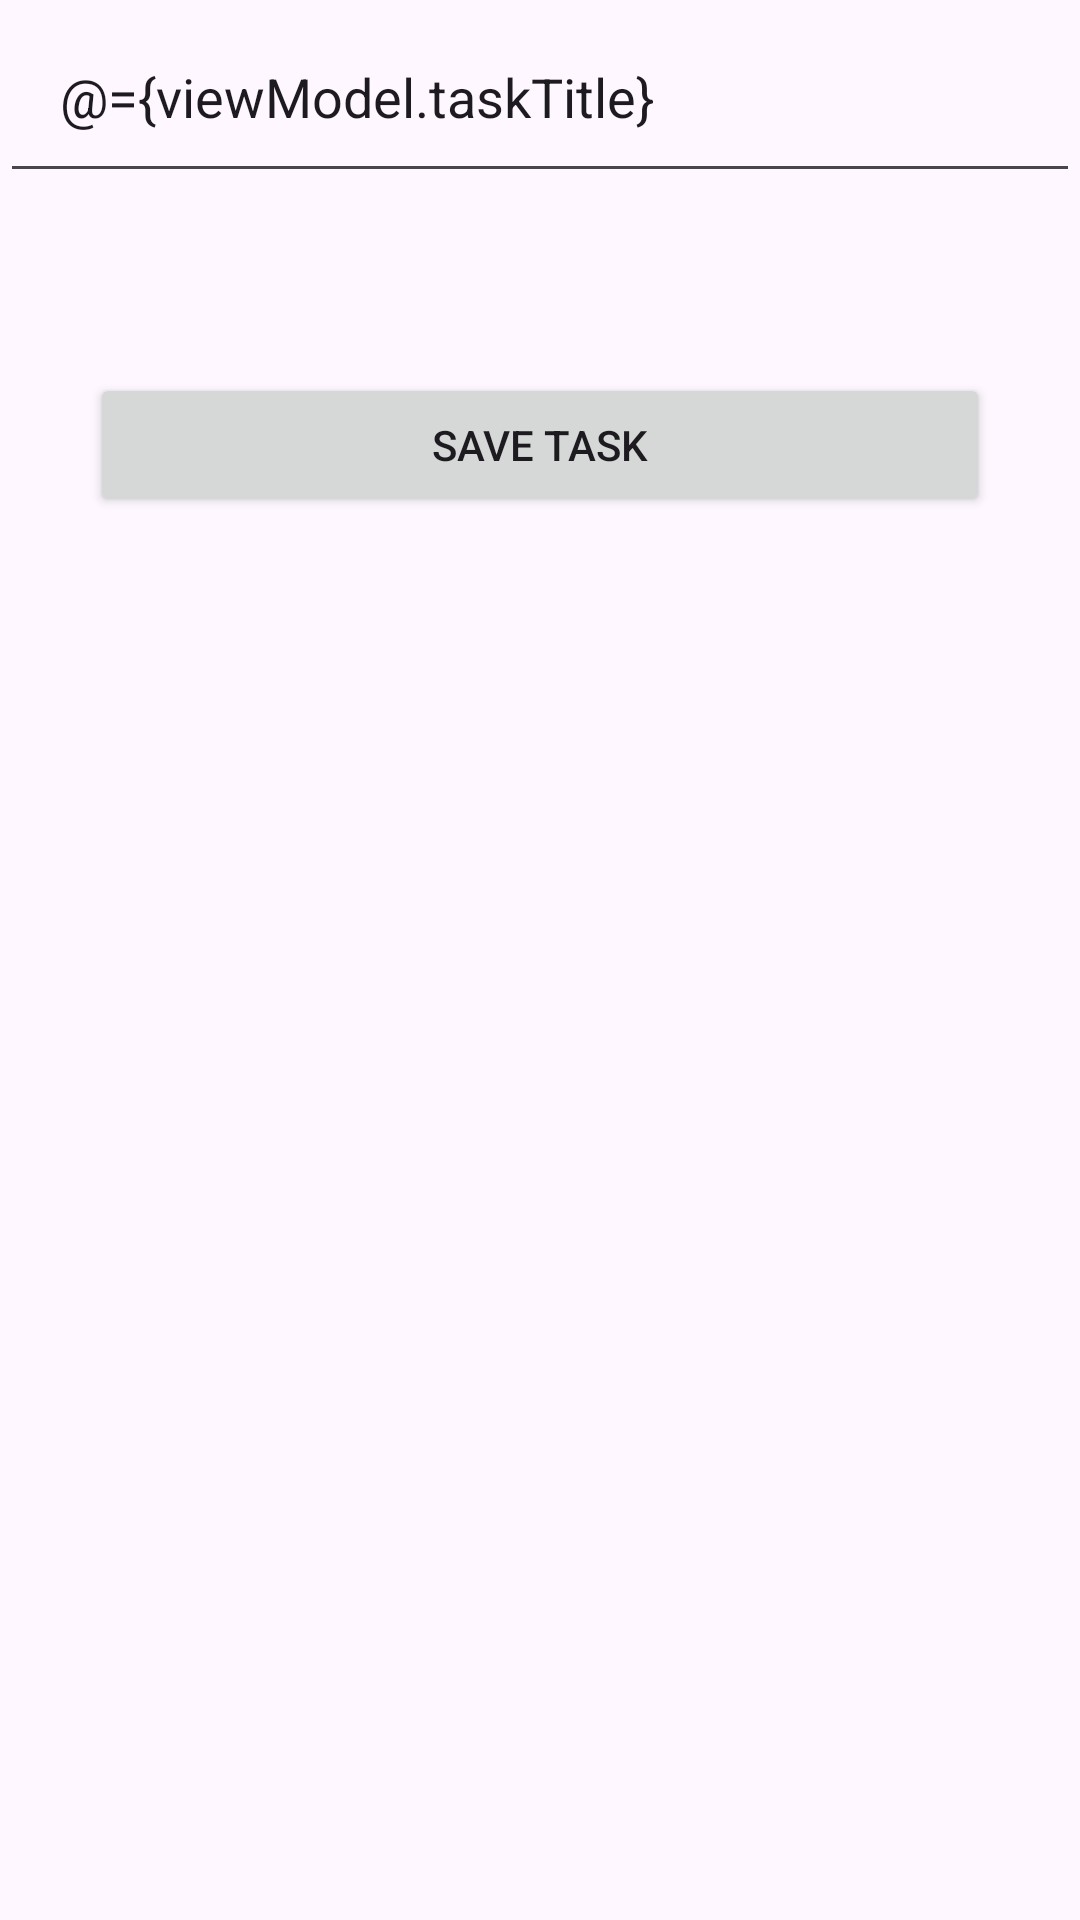

This screen was rendered from an Android layout file. Write that file and the resources it references.
<!-- AndroidManifest.xml: application theme Theme.KotlinToDo -->
<!-- res/layout/activity_add_task.xml -->
<?xml version="1.0" encoding="utf-8"?>
<layout xmlns:android="http://schemas.android.com/apk/res/android"
    xmlns:app="http://schemas.android.com/apk/res-auto"
    xmlns:tools="http://schemas.android.com/tools">

    <data>
        <variable
            name="viewModel"
            type="com.example.kotlintodo.viewModels.TodoListViewModel" />
    </data>

    <LinearLayout
        android:layout_width="match_parent"
        android:layout_height="wrap_content"
        android:orientation="vertical"
        android:layout_margin="10dp">

        <EditText
            android:id="@+id/taskTitleEditText"
            android:layout_width="match_parent"
            android:layout_height="wrap_content"
            android:layout_marginBottom="30dp"
            android:padding="20dp"
            android:hint="Task Title"
            android:text="@={viewModel.taskTitle}" />


        <Button
            android:id="@+id/saveTaskButton"
            android:layout_width="match_parent"
            android:layout_height="wrap_content"
            android:text="Save Task"
            android:layout_margin="30dp"
            android:layout_gravity="center"
            android:onClick="@{() -> viewModel.onSaveTaskButtonClick(context)}" />
    </LinearLayout>
</layout>
<!-- resources referenced by this layout -->
<resources>
  <style name="Theme.KotlinToDo" parent="Base.Theme.KotlinToDo" />
  <style name="Base.Theme.KotlinToDo" parent="Theme.Material3.DayNight.NoActionBar">
          
          
      </style>
</resources>
